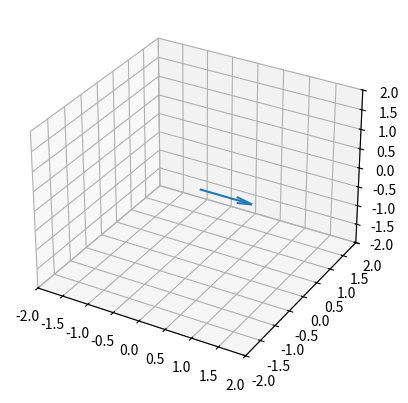

Write Python code to recreate this figure.
import numpy as np
import matplotlib.pyplot as plt
from mpl_toolkits.mplot3d import Axes3D
from matplotlib.animation import FuncAnimation
from math import * 
def animateVector(func, t0, tn):
    fig, ax = plt.subplots(subplot_kw=dict(projection="3d"))

    def draw(func, theta):
        r = func(theta)
        if(len(r) == 3):
            u, v, w = r
            return 0, 0, 0, u, v, w
        return r
    
    quiver = ax.quiver(*draw(func, 0))

    ax.set_xlim(-2, 2)
    ax.set_ylim(-2, 2)
    ax.set_zlim(-2, 2)

    def update(theta):
        global quiver
        quiver.remove()
        quiver = ax.quiver(*draw(func, theta))


    ani = FuncAnimation(fig, update, frames=np.linspace(t0,tn,200), interval=50)
    plt.show()

def f(t):
    return [cos(t), sin(t), 0]
animateVector(f, 0, 4 * pi)
# a = [[1, 2, 3], [4, 5, 6]]
# print(a)
# X, Y, Z, U, V, W = zip(*a)
